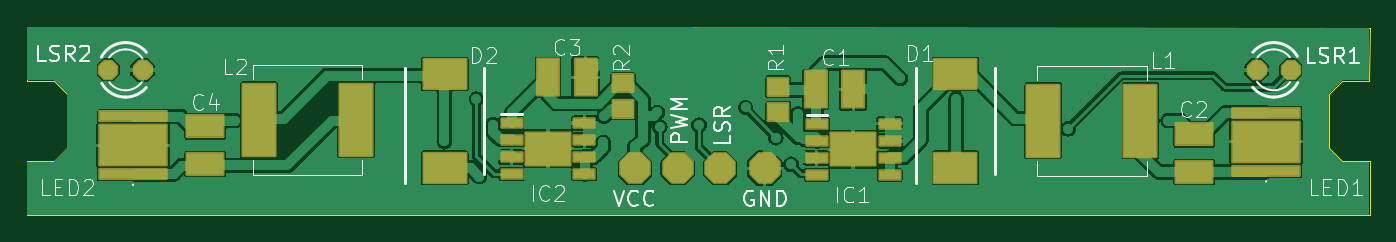
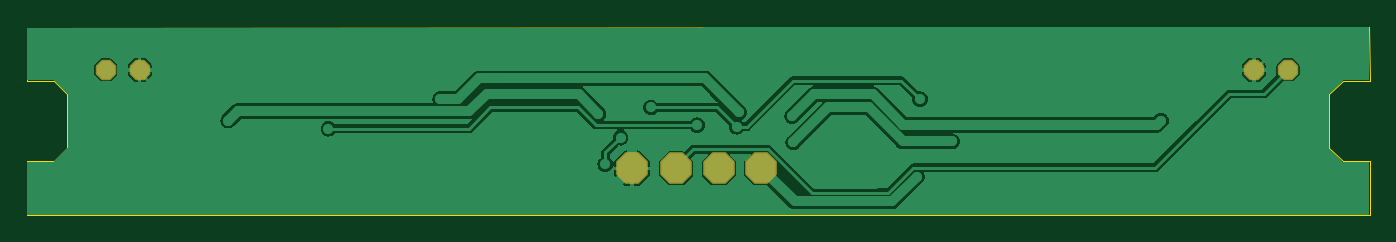
Circuit board: 9 layer files. Board 100.0 x 14.0 mm.
- bottom_copper: Lightbar-B_Cu.gbr (54219 bytes)
- bottom_mask: Lightbar-B_Mask.gbr (1966 bytes)
- paste: Lightbar-B_Paste.gbr (451 bytes)
- bottom_silk: Lightbar-B_Silkscreen.gbr (452 bytes)
- outline: Lightbar-Edge_Cuts.gbr (1301 bytes)
- top_copper: Lightbar-F_Cu.gbr (96673 bytes)
- top_mask: Lightbar-F_Mask.gbr (4878 bytes)
- paste: Lightbar-F_Paste.gbr (2181 bytes)
- top_silk: Lightbar-F_Silkscreen.gbr (27856 bytes)

=== bottom_copper: Lightbar-B_Cu.gbr (54219 bytes, source omitted) ===
=== bottom_mask: Lightbar-B_Mask.gbr ===
%TF.GenerationSoftware,KiCad,Pcbnew,8.0.6*%
%TF.CreationDate,2024-10-30T16:29:05-06:00*%
%TF.ProjectId,Lightbar,4c696768-7462-4617-922e-6b696361645f,rev?*%
%TF.SameCoordinates,Original*%
%TF.FileFunction,Soldermask,Bot*%
%TF.FilePolarity,Negative*%
%FSLAX46Y46*%
G04 Gerber Fmt 4.6, Leading zero omitted, Abs format (unit mm)*
G04 Created by KiCad (PCBNEW 8.0.6) date 2024-10-30 16:29:05*
%MOMM*%
%LPD*%
G01*
G04 APERTURE LIST*
G04 Aperture macros list*
%AMFreePoly0*
4,1,25,0.506863,1.161696,0.518986,1.151342,1.151342,0.518986,1.179849,0.463038,1.181100,0.447144,1.181100,-0.447144,1.161696,-0.506863,1.151342,-0.518986,0.518986,-1.151342,0.463038,-1.179849,0.447144,-1.181100,-0.447144,-1.181100,-0.506863,-1.161696,-0.518986,-1.151342,-1.151342,-0.518986,-1.179849,-0.463038,-1.181100,-0.447144,-1.181100,0.447144,-1.161696,0.506863,-1.151342,0.518986,
-0.518986,1.151342,-0.463038,1.179849,-0.447144,1.181100,0.447144,1.181100,0.506863,1.161696,0.506863,1.161696,$1*%
%AMFreePoly1*
4,1,25,0.333266,0.742596,0.345389,0.732242,0.732242,0.345389,0.760749,0.289441,0.762000,0.273547,0.762000,-0.273547,0.742596,-0.333266,0.732242,-0.345389,0.345389,-0.732242,0.289441,-0.760749,0.273547,-0.762000,-0.273547,-0.762000,-0.333266,-0.742596,-0.345389,-0.732242,-0.732242,-0.345389,-0.760749,-0.289441,-0.762000,-0.273547,-0.762000,0.273547,-0.742596,0.333266,-0.732242,0.345389,
-0.345389,0.732242,-0.289441,0.760749,-0.273547,0.762000,0.273547,0.762000,0.333266,0.742596,0.333266,0.742596,$1*%
G04 Aperture macros list end*
%ADD10FreePoly0,0.000000*%
%ADD11FreePoly1,0.000000*%
%ADD12FreePoly1,180.000000*%
G04 APERTURE END LIST*
D10*
%TO.C,VCC*%
X143788600Y-108525300D03*
%TD*%
%TO.C,PWM*%
X146963600Y-108525300D03*
%TD*%
%TO.C,GND*%
X153440600Y-108525300D03*
%TD*%
%TO.C,LSR*%
X150138600Y-108525300D03*
%TD*%
D11*
%TO.C,LSR2*%
X104571000Y-101197200D03*
X107111000Y-101197200D03*
%TD*%
D12*
%TO.C,LSR1*%
X192638200Y-101197200D03*
X190098200Y-101197200D03*
%TD*%
M02*

=== paste: Lightbar-B_Paste.gbr ===
%TF.GenerationSoftware,KiCad,Pcbnew,8.0.6*%
%TF.CreationDate,2024-10-30T16:29:04-06:00*%
%TF.ProjectId,Lightbar,4c696768-7462-4617-922e-6b696361645f,rev?*%
%TF.SameCoordinates,Original*%
%TF.FileFunction,Paste,Bot*%
%TF.FilePolarity,Positive*%
%FSLAX46Y46*%
G04 Gerber Fmt 4.6, Leading zero omitted, Abs format (unit mm)*
G04 Created by KiCad (PCBNEW 8.0.6) date 2024-10-30 16:29:04*
%MOMM*%
%LPD*%
G01*
G04 APERTURE LIST*
G04 APERTURE END LIST*
M02*

=== bottom_silk: Lightbar-B_Silkscreen.gbr ===
%TF.GenerationSoftware,KiCad,Pcbnew,8.0.6*%
%TF.CreationDate,2024-10-30T16:29:04-06:00*%
%TF.ProjectId,Lightbar,4c696768-7462-4617-922e-6b696361645f,rev?*%
%TF.SameCoordinates,Original*%
%TF.FileFunction,Legend,Bot*%
%TF.FilePolarity,Positive*%
%FSLAX46Y46*%
G04 Gerber Fmt 4.6, Leading zero omitted, Abs format (unit mm)*
G04 Created by KiCad (PCBNEW 8.0.6) date 2024-10-30 16:29:04*
%MOMM*%
%LPD*%
G01*
G04 APERTURE LIST*
G04 APERTURE END LIST*
M02*

=== outline: Lightbar-Edge_Cuts.gbr ===
%TF.GenerationSoftware,KiCad,Pcbnew,8.0.6*%
%TF.CreationDate,2024-10-30T16:29:05-06:00*%
%TF.ProjectId,Lightbar,4c696768-7462-4617-922e-6b696361645f,rev?*%
%TF.SameCoordinates,Original*%
%TF.FileFunction,Profile,NP*%
%FSLAX46Y46*%
G04 Gerber Fmt 4.6, Leading zero omitted, Abs format (unit mm)*
G04 Created by KiCad (PCBNEW 8.0.6) date 2024-10-30 16:29:05*
%MOMM*%
%LPD*%
G01*
G04 APERTURE LIST*
%TA.AperFunction,Profile*%
%ADD10C,0.050000*%
%TD*%
G04 APERTURE END LIST*
D10*
X198504400Y-112018000D02*
X198505800Y-108012200D01*
X196489600Y-108001800D02*
X195489600Y-107001800D01*
X98489600Y-108001800D02*
X98489600Y-112001800D01*
X196489600Y-102001800D02*
X198489600Y-102001800D01*
X198489600Y-102001800D02*
X198512600Y-98057800D01*
X98489600Y-112001800D02*
X198504400Y-112018000D01*
X98499400Y-97989200D02*
X98489600Y-102001800D01*
X195489600Y-103001800D02*
X196489600Y-102001800D01*
X198505800Y-108012200D02*
X196489600Y-108001800D01*
X98489600Y-102001800D02*
X100489600Y-102001800D01*
X198512600Y-98057800D02*
X98499400Y-97989200D01*
X100489600Y-102001800D02*
X101489600Y-103001800D01*
X195489600Y-107001800D02*
X195489600Y-103001800D01*
X101489600Y-107001800D02*
X100489600Y-108001800D01*
X101489600Y-103001800D02*
X101489600Y-107001800D01*
X100489600Y-108001800D02*
X98489600Y-108001800D01*
M02*

=== top_copper: Lightbar-F_Cu.gbr (96673 bytes, source omitted) ===
=== top_mask: Lightbar-F_Mask.gbr (4878 bytes, source withheld) ===
=== paste: Lightbar-F_Paste.gbr ===
%TF.GenerationSoftware,KiCad,Pcbnew,8.0.6*%
%TF.CreationDate,2024-10-30T16:29:04-06:00*%
%TF.ProjectId,Lightbar,4c696768-7462-4617-922e-6b696361645f,rev?*%
%TF.SameCoordinates,Original*%
%TF.FileFunction,Paste,Top*%
%TF.FilePolarity,Positive*%
%FSLAX46Y46*%
G04 Gerber Fmt 4.6, Leading zero omitted, Abs format (unit mm)*
G04 Created by KiCad (PCBNEW 8.0.6) date 2024-10-30 16:29:04*
%MOMM*%
%LPD*%
G01*
G04 APERTURE LIST*
%ADD10R,3.150000X2.200000*%
%ADD11R,1.500000X1.300000*%
%ADD12R,4.980000X0.700000*%
%ADD13R,4.980000X2.980000*%
%ADD14R,2.700000X1.600000*%
%ADD15R,1.600000X2.700000*%
%ADD16R,2.413000X5.334000*%
%ADD17R,1.525000X0.650000*%
%ADD18R,3.300000X2.410000*%
G04 APERTURE END LIST*
D10*
%TO.C,D1*%
X167664600Y-108504800D03*
X167664600Y-101504800D03*
%TD*%
D11*
%TO.C,R1*%
X154456600Y-104356800D03*
X154456600Y-102456800D03*
%TD*%
D12*
%TO.C,LED2*%
X106400600Y-108950800D03*
X106400600Y-104670800D03*
D13*
X106400600Y-106810800D03*
%TD*%
D14*
%TO.C,C2*%
X185444600Y-108804800D03*
X185444600Y-106004800D03*
%TD*%
D15*
%TO.C,C1*%
X157247600Y-102648800D03*
X160047600Y-102648800D03*
%TD*%
D16*
%TO.C,L2*%
X115785600Y-104905800D03*
X123023600Y-104905800D03*
%TD*%
D17*
%TO.C,IC1*%
X157332600Y-105215800D03*
X157332600Y-106485800D03*
X157332600Y-107755800D03*
X157332600Y-109025800D03*
X162756600Y-109025800D03*
X162756600Y-107755800D03*
X162756600Y-106485800D03*
X162756600Y-105215800D03*
D18*
X160044600Y-107120800D03*
%TD*%
D14*
%TO.C,C4*%
X111784600Y-108210800D03*
X111784600Y-105410800D03*
%TD*%
D10*
%TO.C,D2*%
X129621043Y-108504800D03*
X129621043Y-101504800D03*
%TD*%
D17*
%TO.C,IC2*%
X134599600Y-105159800D03*
X134599600Y-106429800D03*
X134599600Y-107699800D03*
X134599600Y-108969800D03*
X140023600Y-108969800D03*
X140023600Y-107699800D03*
X140023600Y-106429800D03*
X140023600Y-105159800D03*
D18*
X137311600Y-107064800D03*
%TD*%
D15*
%TO.C,C3*%
X137308600Y-101759800D03*
X140108600Y-101759800D03*
%TD*%
D11*
%TO.C,R2*%
X142899600Y-104102800D03*
X142899600Y-102202800D03*
%TD*%
D16*
%TO.C,L1*%
X174205600Y-104981800D03*
X181443600Y-104981800D03*
%TD*%
D12*
%TO.C,LED1*%
X190808600Y-108696800D03*
X190808600Y-104416800D03*
D13*
X190808600Y-106556800D03*
%TD*%
M02*

=== top_silk: Lightbar-F_Silkscreen.gbr (27856 bytes, source omitted) ===
